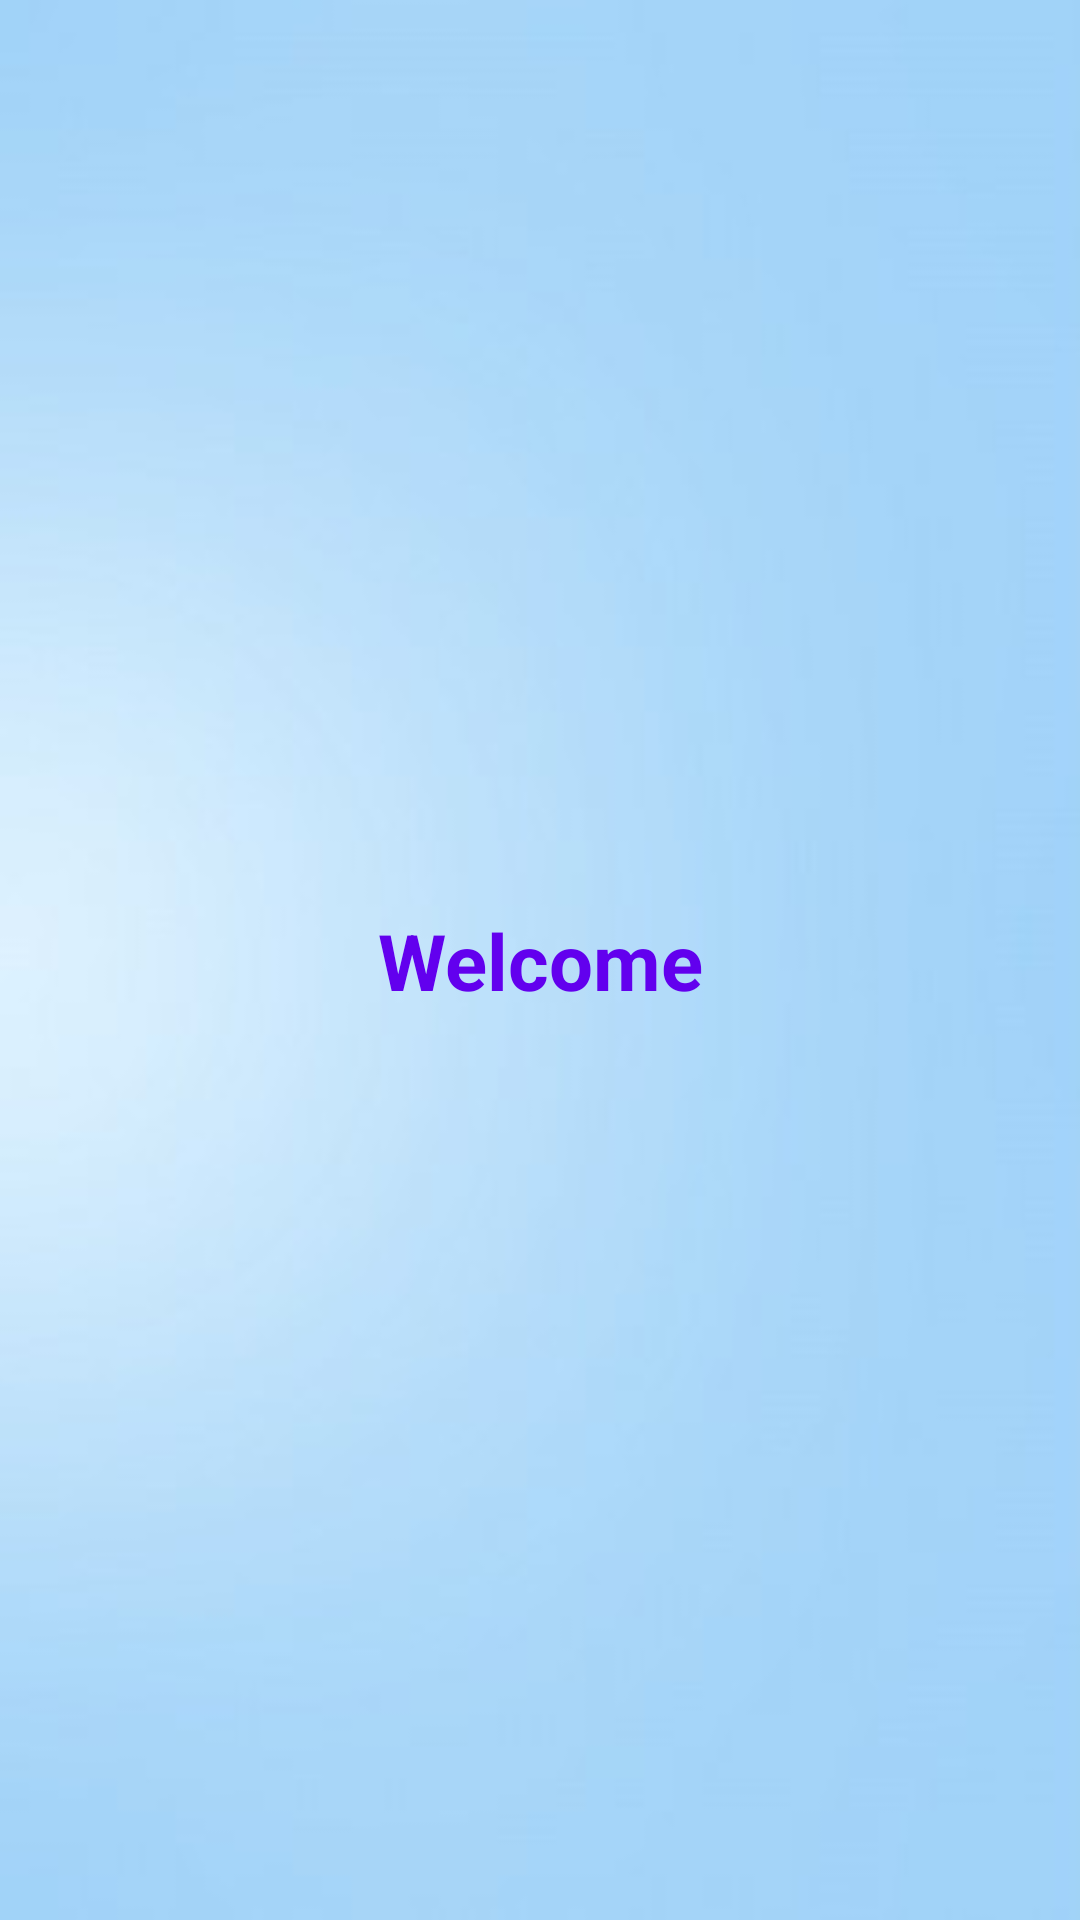

Write the Android layout XML for this screen, with the resource values it uses.
<!-- AndroidManifest.xml: application theme Theme.MyApplication -->
<!-- res/layout/activity_main2.xml -->
<?xml version="1.0" encoding="utf-8"?>
<androidx.constraintlayout.widget.ConstraintLayout xmlns:android="http://schemas.android.com/apk/res/android"
    xmlns:app="http://schemas.android.com/apk/res-auto"
    xmlns:tools="http://schemas.android.com/tools"
    android:layout_width="match_parent"
    android:layout_height="match_parent"
    android:background="@drawable/background"
    tools:context=".MainActivity2">
    <TextView
        android:layout_height="wrap_content"
        android:layout_width="wrap_content"
        android:text="Welcome"
        android:textColor="@color/purple_500"
        android:textSize="26sp"
        android:textStyle="bold"
        app:layout_constraintBottom_toBottomOf="parent"
        app:layout_constraintEnd_toEndOf="parent"
        app:layout_constraintStart_toStartOf="parent"
        app:layout_constraintTop_toTopOf="parent"
        />

</androidx.constraintlayout.widget.ConstraintLayout>
<!-- resources referenced by this layout -->
<resources>
  <color name="purple_500">#FF6200EE</color>
  <!-- drawable background: jpg bitmap (drawable, 5730 bytes) -->
  <style name="Theme.MyApplication" parent="Base.Theme.MyApplication" />
  <style name="Base.Theme.MyApplication" parent="Theme.Material3.DayNight.NoActionBar">
          
          
          <item name="colorPrimary">@color/purple_500</item>
          <item name="colorPrimaryVariant">@color/lavender</item>
          <item name="colorOnPrimary">@color/white</item>
          <item name="colorSecondary">@color/teal_200</item>
          <item name="colorSecondaryVariant">@color/teal_700</item>
          <item name="colorOnSecondary">@color/black</item>
          <item name="android:statusBarColor">?attr/colorPrimaryVariant</item>
  
      </style>
  <color name="lavender">#8692f7</color>
  <color name="white">#FFFFFFFF</color>
  <color name="teal_200"> #FF03DAC5</color>
  <color name="teal_700">#FF018786</color>
  <color name="black">#FF000000</color>
</resources>
